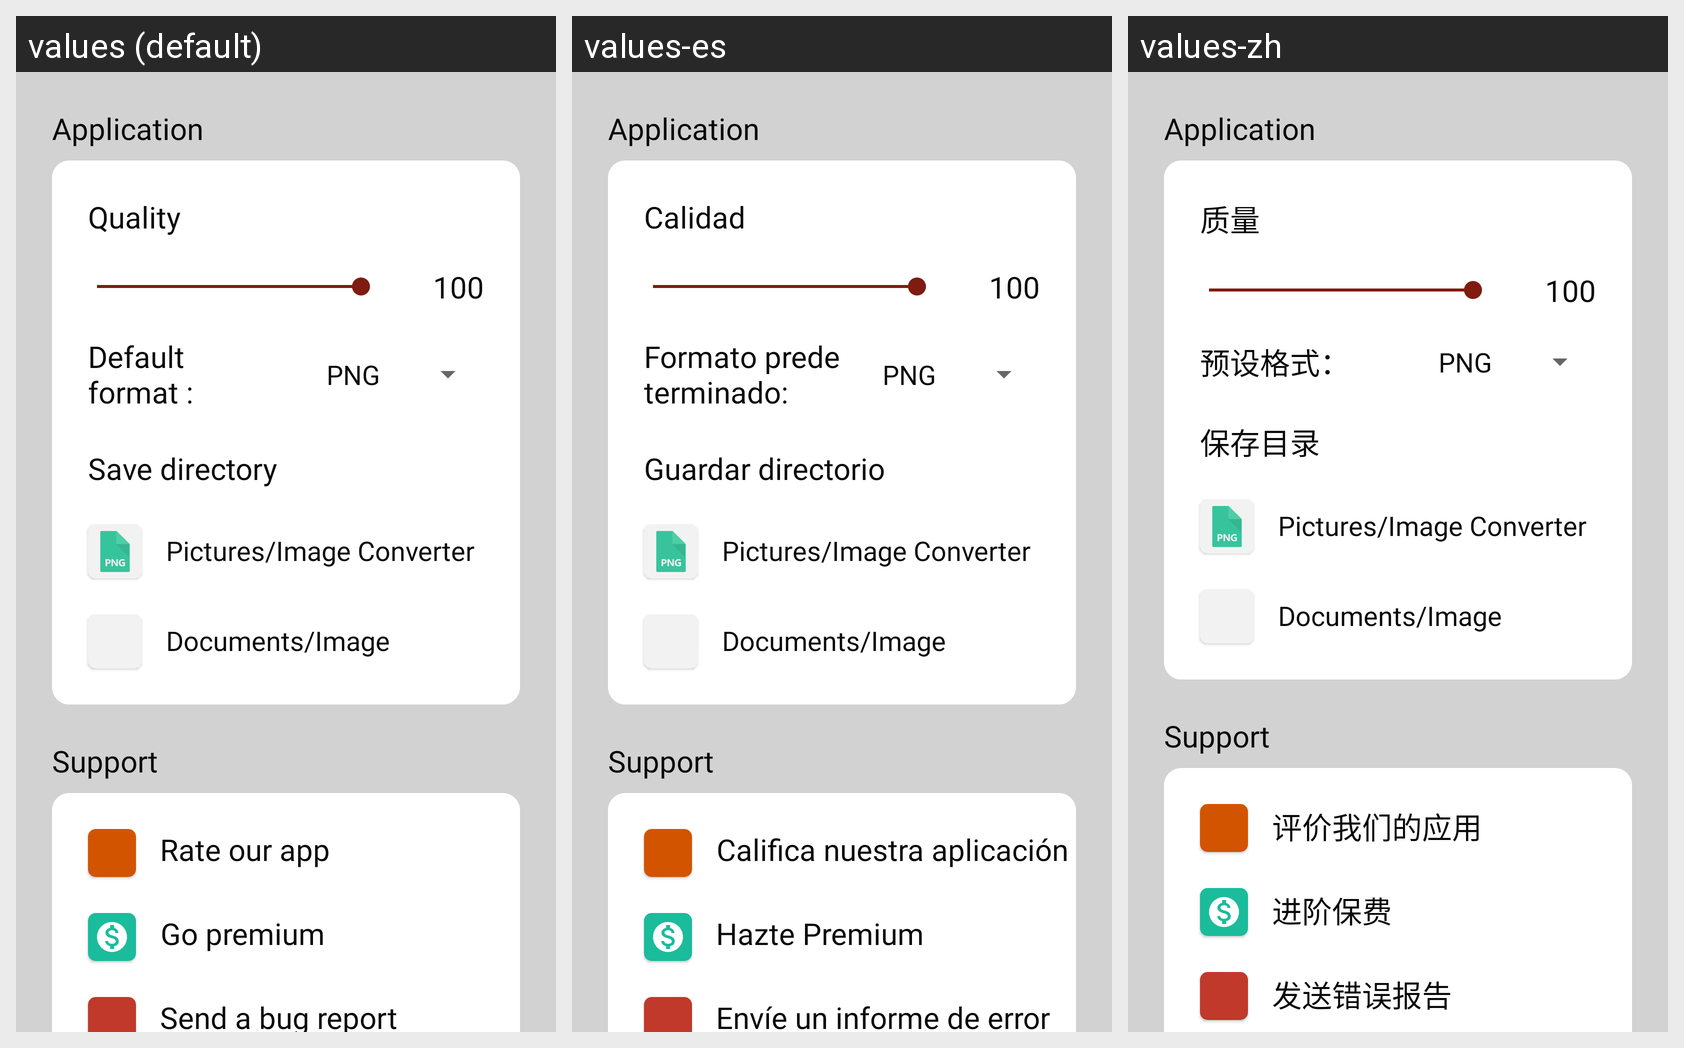

The Android screen above is rendered under several locales of the same app. Produce the string resources it draws, with the default and per-locale values.
Android screen res/layout/fragment_settings.xml rendered under 3 locales, left to right: values (default), values-es, values-zh. Device: Nexus 5 (rendered at 1080×1920; each locale shown at half size, 540×960, under a caption strip naming it); theme Theme.FileConverterPro.
Other locales in the repository, not shown: values-ar, values-hi-rIN, values-ja-rJP.
Strings drawn on this screen, with the default value and each locale's value (text and hints the layout hard-codes, and strings that could not be matched under every locale, appear in the picture but are not listed):

default_format
  values: Default format :
  values-es: Formato predeterminado:
  values-zh: 预设格式：

_100
  values: 100
  values-es: 100  [not translated; the default value is used]
  values-zh: 100  [not translated; the default value is used]

quality
  values: Quality
  values-es: Calidad
  values-zh: 质量

save_directory
  values: Save directory
  values-es: Guardar directorio
  values-zh: 保存目录

image_path
  values: Pictures/Image Converter
  values-es: Pictures/Image Converter  [not translated; the default value is used]
  values-zh: Pictures/Image Converter  [not translated; the default value is used]

document_path
  values: Documents/Image Converter
  values-es: Documents/Image Converter  [not translated; the default value is used]
  values-zh: Documents/Image Converter  [not translated; the default value is used]

rate_our_app
  values: Rate our app
  values-es: Califica nuestra aplicación
  values-zh: 评价我们的应用

go_premium
  values: Go premium
  values-es: Hazte Premium
  values-zh: 进阶保费

send_a_bug_report
  values: Send a bug report
  values-es: Envíe un informe de error
  values-zh: 发送错误报告
